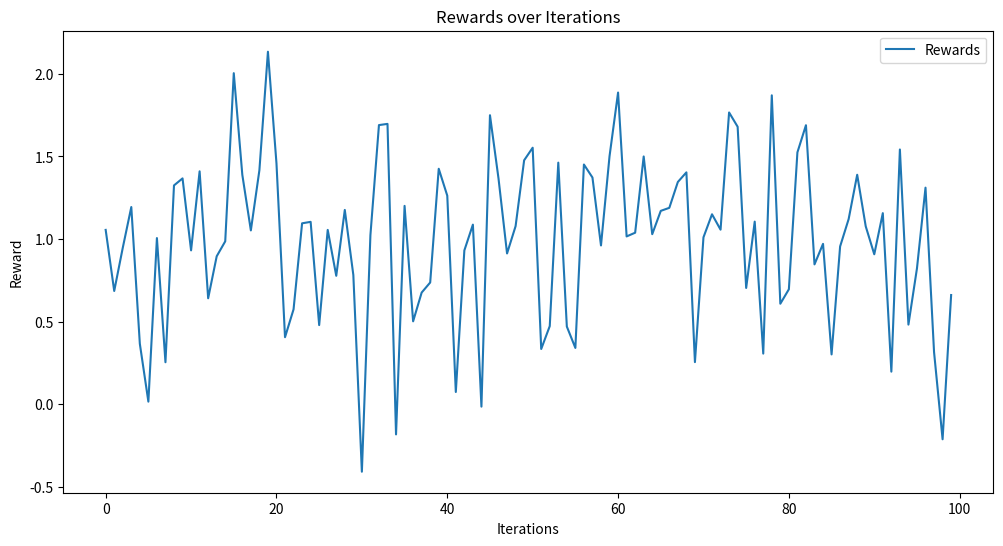
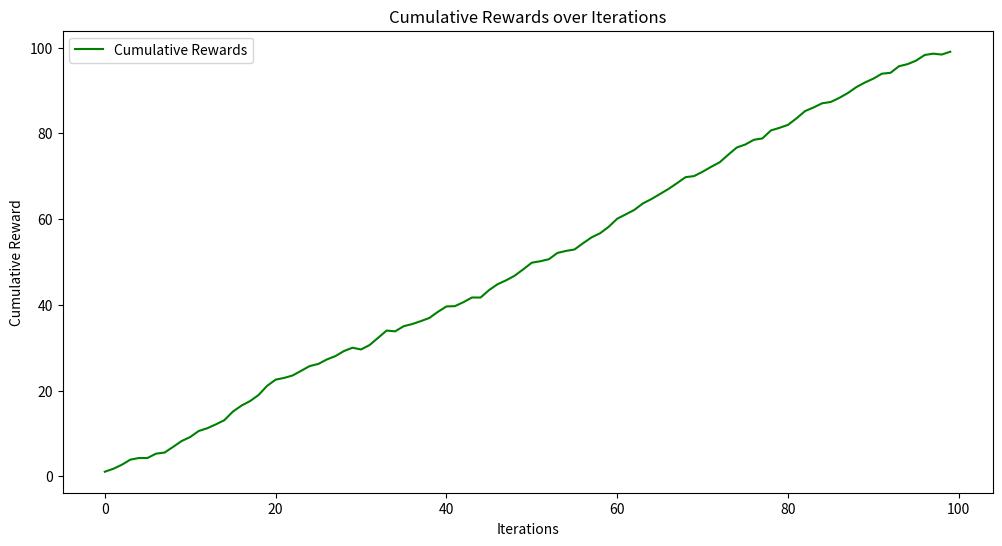
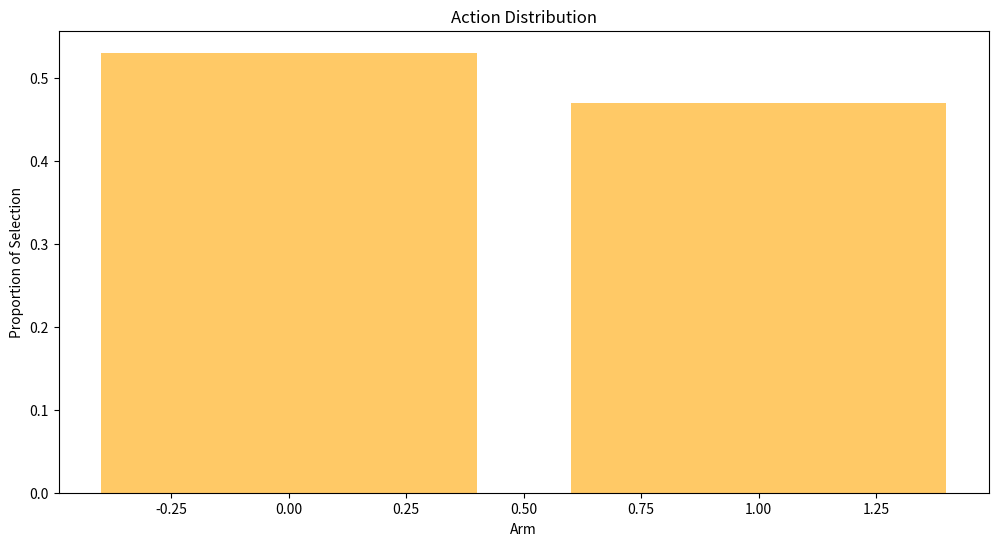

The matplotlib source for these figures, in order:
# eval.py

import numpy as np
import matplotlib.pyplot as plt

def compute_cumulative_rewards(rewards):
    cumulative_rewards = np.cumsum(rewards)
    return cumulative_rewards

def compute_average_rewards(rewards):
    average_rewards = np.mean(rewards)
    return average_rewards

def compute_std_rewards(rewards):
    std_dev_rewards = np.std(rewards)
    return std_dev_rewards

def compute_action_distribution(actions, n_arms):
    action_counts = np.zeros(n_arms)
    for action in actions:
        action_counts[action] += 1
    action_distribution = action_counts / len(actions)
    return action_distribution

def plot_rewards(rewards, title='Rewards over Iterations'):
    plt.figure(figsize=(12, 6))
    plt.plot(rewards, label='Rewards')
    plt.xlabel('Iterations')
    plt.ylabel('Reward')
    plt.title(title)
    plt.legend()
    plt.show()

def plot_cumulative_rewards(cumulative_rewards, title='Cumulative Rewards over Iterations'):
    plt.figure(figsize=(12, 6))
    plt.plot(cumulative_rewards, label='Cumulative Rewards', color='green')
    plt.xlabel('Iterations')
    plt.ylabel('Cumulative Reward')
    plt.title(title)
    plt.legend()
    plt.show()

def plot_action_distribution(action_distribution, n_arms):
    plt.figure(figsize=(12, 6))
    plt.bar(range(n_arms), action_distribution, color='orange', alpha=0.6)
    plt.xlabel('Arm')
    plt.ylabel('Proportion of Selection')
    plt.title('Action Distribution')
    plt.show()

def evaluate_model(rewards, actions, n_arms):
    # Compute metrics
    cumulative_rewards = compute_cumulative_rewards(rewards)
    avg_reward = compute_average_rewards(rewards)
    std_dev_rewards = compute_std_rewards(rewards)
    action_distribution = compute_action_distribution(actions, n_arms)
    
    # Display metrics
    print(f"Average Reward: {avg_reward:.4f}")
    print(f"Standard Deviation of Rewards: {std_dev_rewards:.4f}")
    print(f"Action Distribution: {action_distribution}")
    
    # Plot results
    plot_rewards(rewards)
    plot_cumulative_rewards(cumulative_rewards)
    plot_action_distribution(action_distribution, n_arms)

if __name__ == "__main__":
    # Example usage (assuming these arrays are generated by the simulation)
    example_rewards = np.random.normal(1, 0.5, 100)  # Simulated rewards
    example_actions = np.random.randint(0, 2, 100)  # Simulated actions (for 2 arms)
    n_arms = 2

    # Evaluate model performance
    evaluate_model(example_rewards, example_actions, n_arms)
